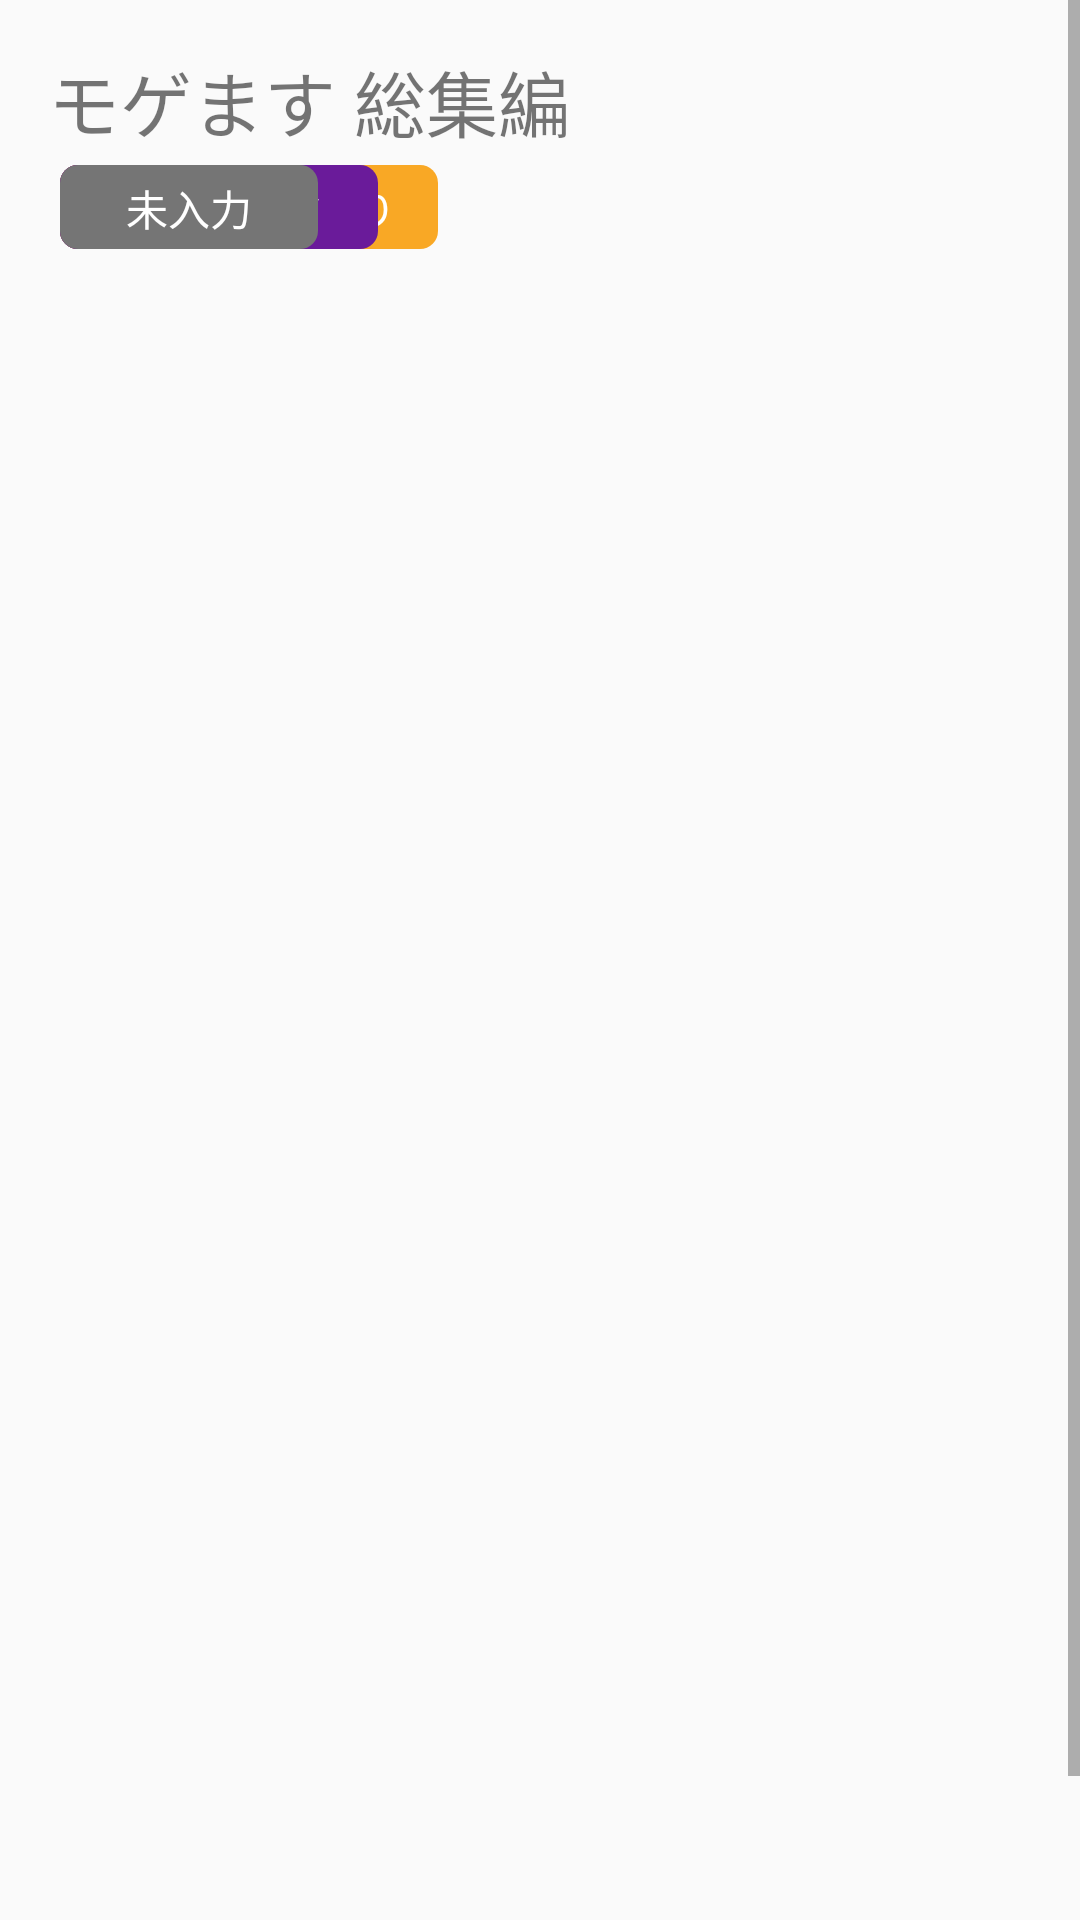

Layout XML and referenced resources for this Android screen:
<!-- AndroidManifest.xml: application theme AppTheme -->
<!-- res/layout/top_fragment.xml -->
<?xml version="1.0" encoding="utf-8"?>
<FrameLayout xmlns:android="http://schemas.android.com/apk/res/android"
    xmlns:tools="http://schemas.android.com/tools"
    android:layout_width="match_parent"
    android:layout_height="match_parent"
    xmlns:app="http://schemas.android.com/apk/res-auto"
    tools:context=".ui.info.main.TopFragment">

    <ScrollView
        android:id="@+id/scrollView"
        android:layout_width="match_parent"
        android:layout_height="match_parent"
        tools:layout_editor_absoluteX="0dp"
        tools:layout_editor_absoluteY="88dp">

        <androidx.constraintlayout.widget.ConstraintLayout
            android:id="@+id/linearLayout"
            android:layout_width="match_parent"
            android:layout_height="400dp"
            android:orientation="vertical">

            <androidx.constraintlayout.widget.Guideline
                android:id="@+id/guideline"
                android:layout_width="match_parent"
                android:layout_height="match_parent"
                android:orientation="vertical"
                app:layout_constraintGuide_percent="0.04" />

            <androidx.constraintlayout.widget.Guideline
                android:id="@+id/guideline2"
                android:layout_width="match_parent"
                android:layout_height="match_parent"
                android:orientation="vertical"
                app:layout_constraintGuide_percent="0.96" />

            <TextView
                android:id="@+id/bookName"
                android:layout_width="match_parent"
                android:layout_height="wrap_content"
                android:layout_marginTop="16dp"
                android:text="モゲます 総集編"
                android:textAlignment="gravity"
                android:textSize="24sp"
                android:layout_marginStart="16dp"
                android:layout_marginEnd="16dp"
                app:layout_constraintEnd_toStartOf="@+id/guideline2"
                app:layout_constraintStart_toStartOf="@+id/guideline"
                app:layout_constraintTop_toTopOf="parent" />

            <TextView
                android:id="@+id/textSafeIcon"
                android:layout_width="86dp"
                android:layout_height="28dp"
                android:layout_centerInParent="true"
                android:layout_marginStart="4dp"
                android:layout_marginTop="4dp"
                android:background="@drawable/flame_safe"
                android:paddingLeft="4dp"
                android:paddingTop="4dp"
                android:paddingRight="4dp"
                android:paddingBottom="4dp"
                android:text="一般向け"
                android:textAlignment="center"
                android:textColor="#FFFFFF"
                android:textSize="14sp"
                app:layout_constraintStart_toStartOf="@+id/bookName"
                app:layout_constraintTop_toBottomOf="@+id/bookName" />

            <TextView
                android:id="@+id/textSpicyIcon"
                android:layout_width="126dp"
                android:layout_height="28dp"
                android:layout_centerInParent="true"
                android:layout_marginStart="4dp"
                android:layout_marginTop="4dp"
                android:background="@drawable/flame_spicy"
                android:paddingLeft="4dp"
                android:paddingTop="4dp"
                android:paddingRight="4dp"
                android:paddingBottom="4dp"
                android:text="過激な表現あり"
                android:textAlignment="center"
                android:textColor="#FFFFFF"
                android:textSize="14sp"
                app:layout_constraintStart_toStartOf="@+id/bookName"
                app:layout_constraintTop_toBottomOf="@+id/bookName" />

            <TextView
                android:id="@+id/textR_18Icon"
                android:layout_width="86dp"
                android:layout_height="28dp"
                android:layout_centerInParent="true"
                android:layout_marginStart="4dp"
                android:layout_marginTop="4dp"
                android:background="@drawable/flame_r"
                android:paddingLeft="4dp"
                android:paddingTop="4dp"
                android:paddingRight="4dp"
                android:paddingBottom="4dp"
                android:text="成人向け"
                android:textAlignment="center"
                android:textColor="#FFFFFF"
                android:textSize="14sp"
                app:layout_constraintStart_toStartOf="@+id/bookName"
                app:layout_constraintTop_toBottomOf="@+id/bookName" />

            <TextView
                android:id="@+id/textGrotesqueIcon"
                android:layout_width="106dp"
                android:layout_height="28dp"
                android:layout_centerInParent="true"
                android:layout_marginStart="4dp"
                android:layout_marginTop="4dp"
                android:background="@drawable/flame_grotesque"
                android:paddingLeft="4dp"
                android:paddingTop="4dp"
                android:paddingRight="4dp"
                android:paddingBottom="4dp"
                android:text="グロテスク"
                android:textAlignment="center"
                android:textColor="#FFFFFF"
                android:textSize="14sp"
                app:layout_constraintStart_toStartOf="@+id/bookName"
                app:layout_constraintTop_toBottomOf="@+id/bookName" />

            <TextView
                android:id="@+id/textNonIcon"
                android:layout_width="86dp"
                android:layout_height="28dp"
                android:layout_centerInParent="true"
                android:layout_marginStart="4dp"
                android:layout_marginTop="4dp"
                android:background="@drawable/flame_non"
                android:paddingLeft="4dp"
                android:paddingTop="4dp"
                android:paddingRight="4dp"
                android:paddingBottom="4dp"
                android:text="未入力"
                android:textAlignment="center"
                android:textColor="#FFFFFF"
                android:textSize="14sp"
                app:layout_constraintStart_toStartOf="@+id/bookName"
                app:layout_constraintTop_toBottomOf="@+id/bookName" />


            <ImageView
                android:id="@+id/BookView"
                android:layout_width="match_parent"
                android:layout_height="516dp"
                android:layout_marginTop="36dp"
                app:layout_constraintEnd_toStartOf="parent"
                app:layout_constraintStart_toStartOf="parent"
                app:layout_constraintTop_toBottomOf="@+id/bookName"
                app:srcCompat="@drawable/test_pk"
                tools:srcCompat="@tools:sample/backgrounds/scenic" />

            <TextView
                android:id="@+id/nullpo"
                android:layout_width="wrap_content"
                android:layout_height="wrap_content"
                android:text=""
                android:layout_marginTop="70dp"
                app:layout_constraintEnd_toEndOf="parent"
                app:layout_constraintStart_toStartOf="parent"
                app:layout_constraintTop_toBottomOf="@+id/BookView" />

        </androidx.constraintlayout.widget.ConstraintLayout>
    </ScrollView>

</FrameLayout>
<!-- resources referenced by this layout -->
<resources>
  <!-- drawable flame_grotesque (drawable) -->
  <?xml version="1.0" encoding="utf-8"?>
  <shape xmlns:android="http://schemas.android.com/apk/res/android"
      android:shape="rectangle">
  
      
      <solid android:color="#6A1B9A" />
  
      
      <corners android:radius="6dp" />
  
  </shape>
  <!-- drawable flame_non (drawable) -->
  <?xml version="1.0" encoding="utf-8"?>
  <shape xmlns:android="http://schemas.android.com/apk/res/android"
      android:shape="rectangle">
  
      
      <solid android:color="#757575" />
  
      
      <corners android:radius="6dp" />
  
  </shape>
  <!-- drawable flame_r (drawable) -->
  <?xml version="1.0" encoding="utf-8"?>
  <shape xmlns:android="http://schemas.android.com/apk/res/android"
      android:shape="rectangle">
  
      
      <solid android:color="#E1498B" />
  
      
      <corners android:radius="6dp" />
  
  </shape>
  <!-- drawable flame_safe (drawable) -->
  <?xml version="1.0" encoding="utf-8"?>
  <shape xmlns:android="http://schemas.android.com/apk/res/android"
      android:shape="rectangle">
  
      
      <solid android:color="#00838F" />
  
      
      <corners android:radius="6dp" />
  
  </shape>
  <!-- drawable flame_spicy (drawable) -->
  <?xml version="1.0" encoding="utf-8"?>
      <shape xmlns:android="http://schemas.android.com/apk/res/android"
          android:shape="rectangle">
  
          
          <solid android:color="#F9A825" />
  
          
          <corners android:radius="6dp" />
  
      </shape>
  <!-- drawable test_pk: jpg bitmap (drawable, 78667 bytes) -->
  <style name="AppTheme" parent="Theme.AppCompat.Light.DarkActionBar">
          
          <item name="colorPrimary">@color/colorPrimary</item>
          <item name="colorPrimaryDark">@color/colorPrimaryDark</item>
          <item name="colorAccent">@color/colorAccent</item>
      </style>
  <color name="colorPrimary">#DCAD61</color>
  <color name="colorPrimaryDark">#554223</color>
  <color name="colorAccent">#F9A825</color>
</resources>
